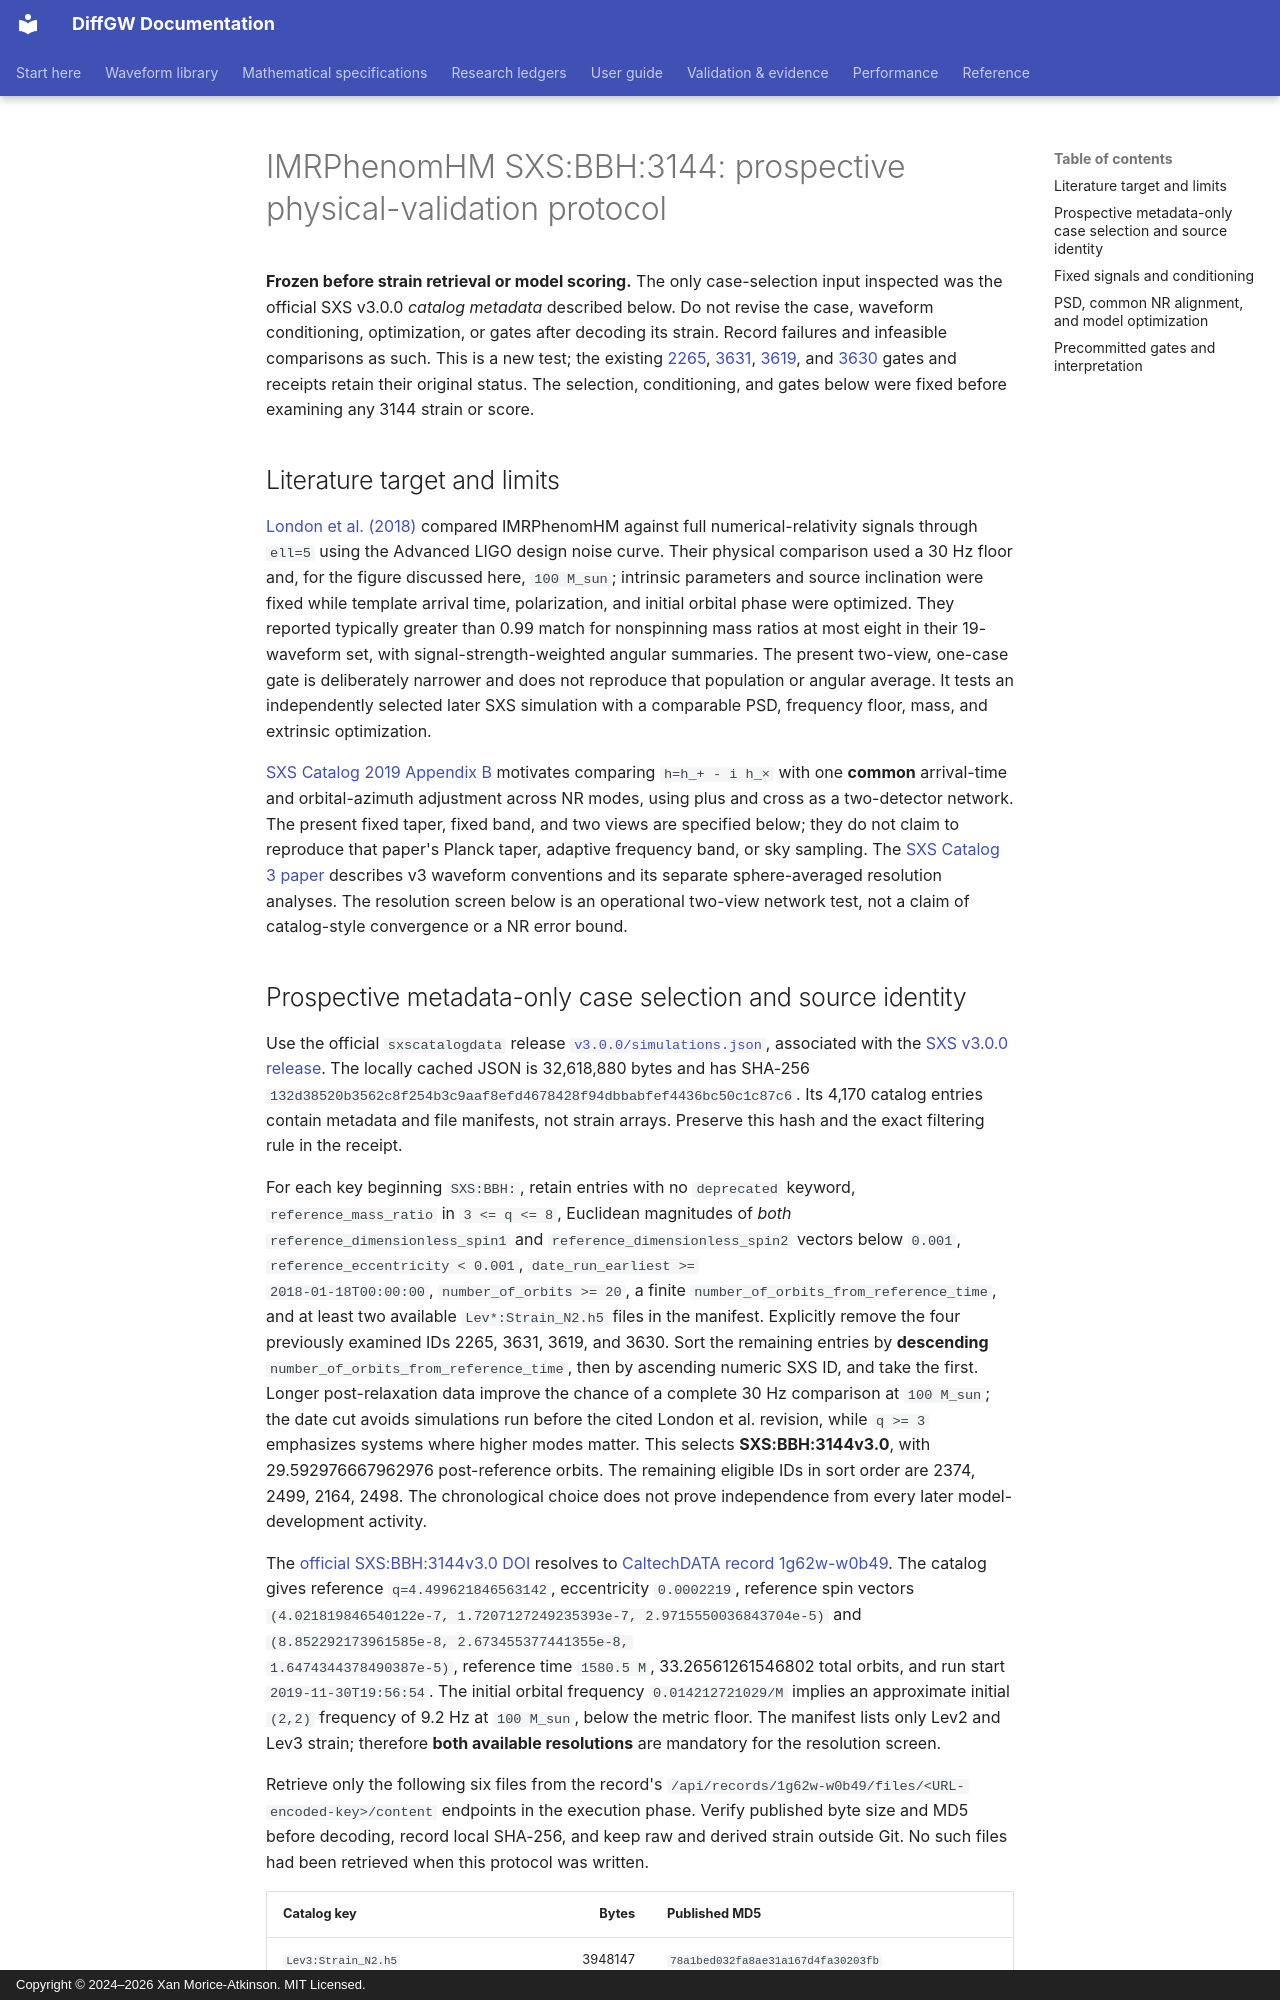

repository: xangma/diffgw · page: validation/imrphenomhm_sxs_3144_prospective_protocol_20260927/index.html · generator: mkdocs · copyright: Copyright © 2024–2026 Xan Morice-Atkinson. MIT Licensed.

# IMRPhenomHM SXS:BBH:3144: prospective physical-validation protocol

**Frozen before strain retrieval or model scoring.** The only case-selection
input inspected was the official SXS v3.0.0 *catalog metadata* described
below. Do not revise the case, waveform conditioning, optimization, or gates
after decoding its strain. Record failures and infeasible comparisons as
such. This is a new test; the existing [2265](imrphenomhm_sxs_2265_receipt_20260927.md),
[3631](imrphenomhm_sxs_3631_receipt_20260927.md),
[3619](imrphenomhm_sxs_3619_projection_receipt_20260927.md), and
[3630](imrphenomhm_sxs_3630_projection_receipt_20260927.md) gates and
receipts retain their original status. The selection, conditioning, and
gates below were fixed before examining any 3144 strain or score.

## Literature target and limits

[London et al. (2018)](https://arxiv.org/html/1708.00404v4) compared
IMRPhenomHM against full numerical-relativity signals through `ell=5` using
the Advanced LIGO design noise curve. Their physical comparison used a
30 Hz floor and, for the figure discussed here, `100 M_sun`; intrinsic
parameters and source inclination were fixed while template arrival time,
polarization, and initial orbital phase were optimized. They reported
typically greater than 0.99 match for nonspinning mass ratios at most eight
in their 19-waveform set, with signal-strength-weighted angular summaries.
The present two-view, one-case gate is deliberately narrower and does not
reproduce that population or angular average. It tests an independently
selected later SXS simulation with a comparable PSD, frequency floor,
mass, and extrinsic optimization.

[SXS Catalog 2019 Appendix B](https://arxiv.org/html/1904.04831#S.app2)
motivates comparing `h=h_+ - i h_×` with one **common** arrival-time and
orbital-azimuth adjustment across NR modes, using plus and cross as a
two-detector network. The present fixed taper, fixed band, and two views
are specified below; they do not claim to reproduce that paper's Planck
taper, adaptive frequency band, or sky sampling. The
[SXS Catalog 3 paper](https://arxiv.org/html/2505.13378v2) describes v3
waveform conventions and its separate sphere-averaged resolution analyses.
The resolution screen below is an operational two-view network test, not a
claim of catalog-style convergence or a NR error bound.
